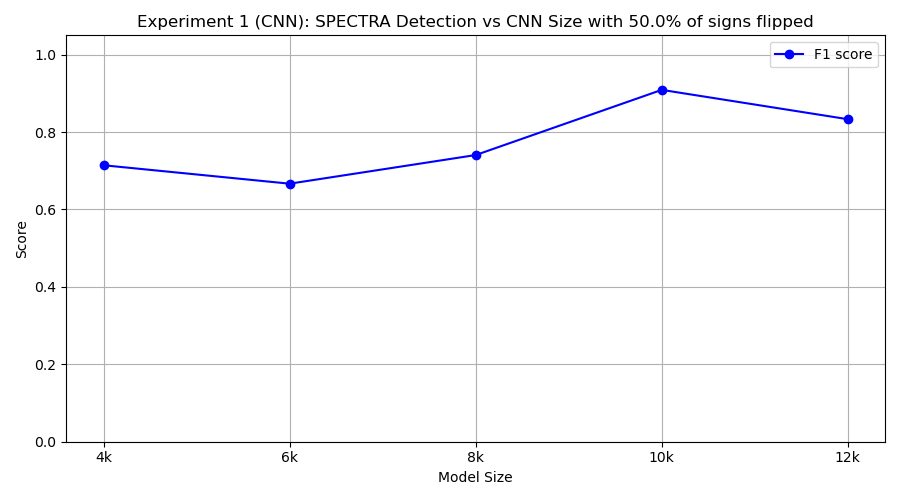

Values plotted in this chart, from the file beside it:
model_class, tp, fp, tn, fn, precision, recall, f1
FourKCNN, 10, 8, 2, 0, 0.5556, 1.0, 0.7143
SixKCNN, 10, 10, 0, 0, 0.5, 1.0, 0.6667
EightKCNN, 10, 7, 3, 0, 0.5882, 1.0, 0.7407
TenKCNN, 10, 2, 8, 0, 0.8333, 1.0, 0.9091
TwelveKCNN, 10, 4, 6, 0, 0.7143, 1.0, 0.8333
